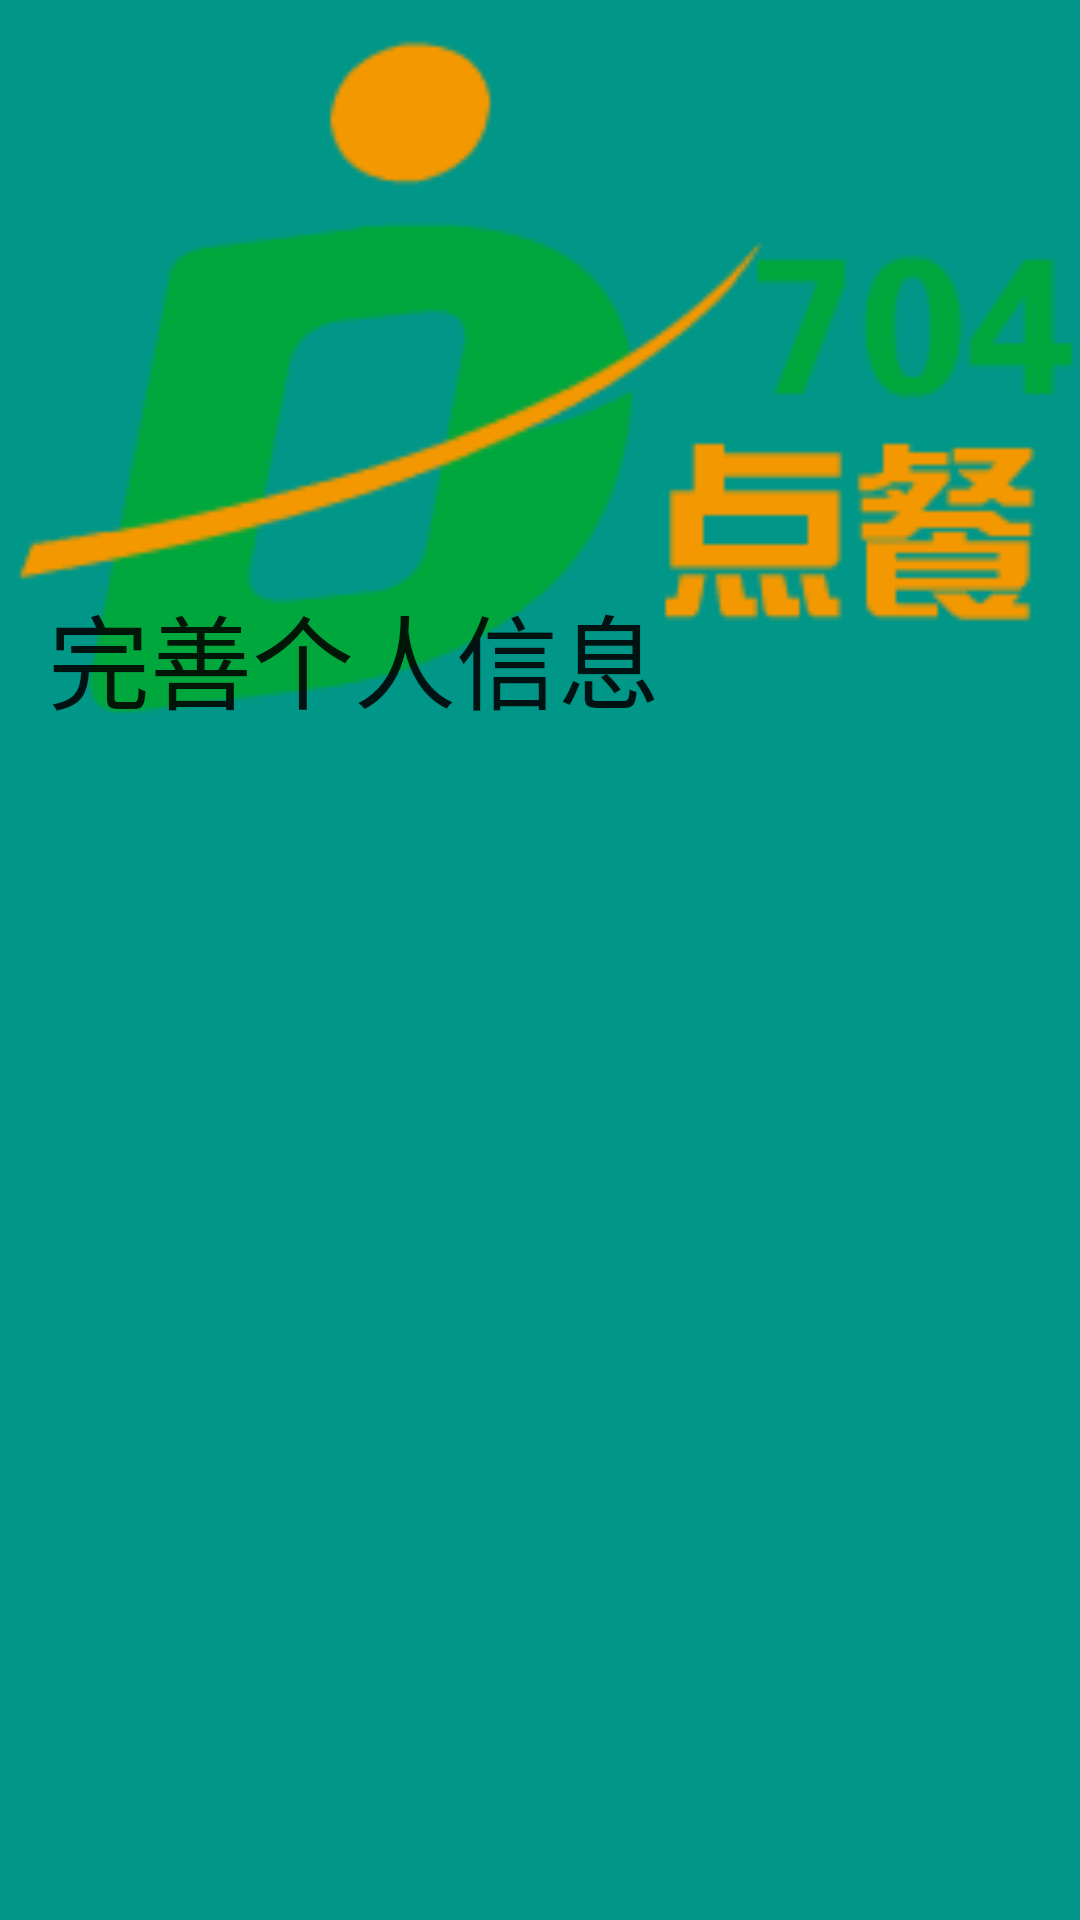

Reconstruct the res/layout file that produces this screen, plus the resources it refers to.
<!-- AndroidManifest.xml: application theme AppTheme -->
<!-- res/layout/appbar_layout.xml -->
<?xml version="1.0" encoding="utf-8"?>
<android.support.design.widget.AppBarLayout xmlns:android="http://schemas.android.com/apk/res/android"
    xmlns:app="http://schemas.android.com/apk/res-auto"
    android:id="@+id/app_bar"
    android:layout_width="match_parent"
    android:layout_height="wrap_content"
    android:fitsSystemWindows="true"
    >

    <android.support.design.widget.CollapsingToolbarLayout
        android:id="@+id/collapsing_toolbar_layout"
        android:layout_width="match_parent"
        android:layout_height="wrap_content"
        app:contentScrim="@color/primary"
        app:expandedTitleMargin="16dp"
        app:layout_scrollFlags="scroll|exitUntilCollapsed|snap"
        app:statusBarScrim="@android:color/transparent"
        app:title="完善个人信息">

        <ImageView
            android:id="@+id/iv_img"
            android:layout_width="match_parent"
            android:layout_height="250dp"
            android:fitsSystemWindows="true"
            android:src="@mipmap/logo"
            app:layout_collapseMode="parallax"
            app:layout_collapseParallaxMultiplier="0.2" />

        <android.support.v7.widget.Toolbar
            android:id="@+id/toolbar"
            android:layout_width="match_parent"
            android:layout_height="?attr/actionBarSize"
            android:elevation="5dp"
            app:layout_collapseMode="pin"
            app:popupTheme="@style/ThemeOverlay.AppCompat.Light" />

    </android.support.design.widget.CollapsingToolbarLayout>
</android.support.design.widget.AppBarLayout>
<!-- resources referenced by this layout -->
<resources>
  <color name="primary">#009688</color>
  <!-- mipmap logo: png bitmap (mipmap-xxhdpi, 4416 bytes) -->
  <style name="AppTheme" parent="Base.Theme.AppCompat.Light.DarkActionBar">
          
          <item name="colorPrimary">@color/primary</item>
          <item name="colorPrimaryDark">@color/primary_dark</item>
          <item name="colorAccent">@color/accent</item>
      </style>
  <color name="primary_dark">#00796B</color>
  <color name="accent">#009688</color>
</resources>
